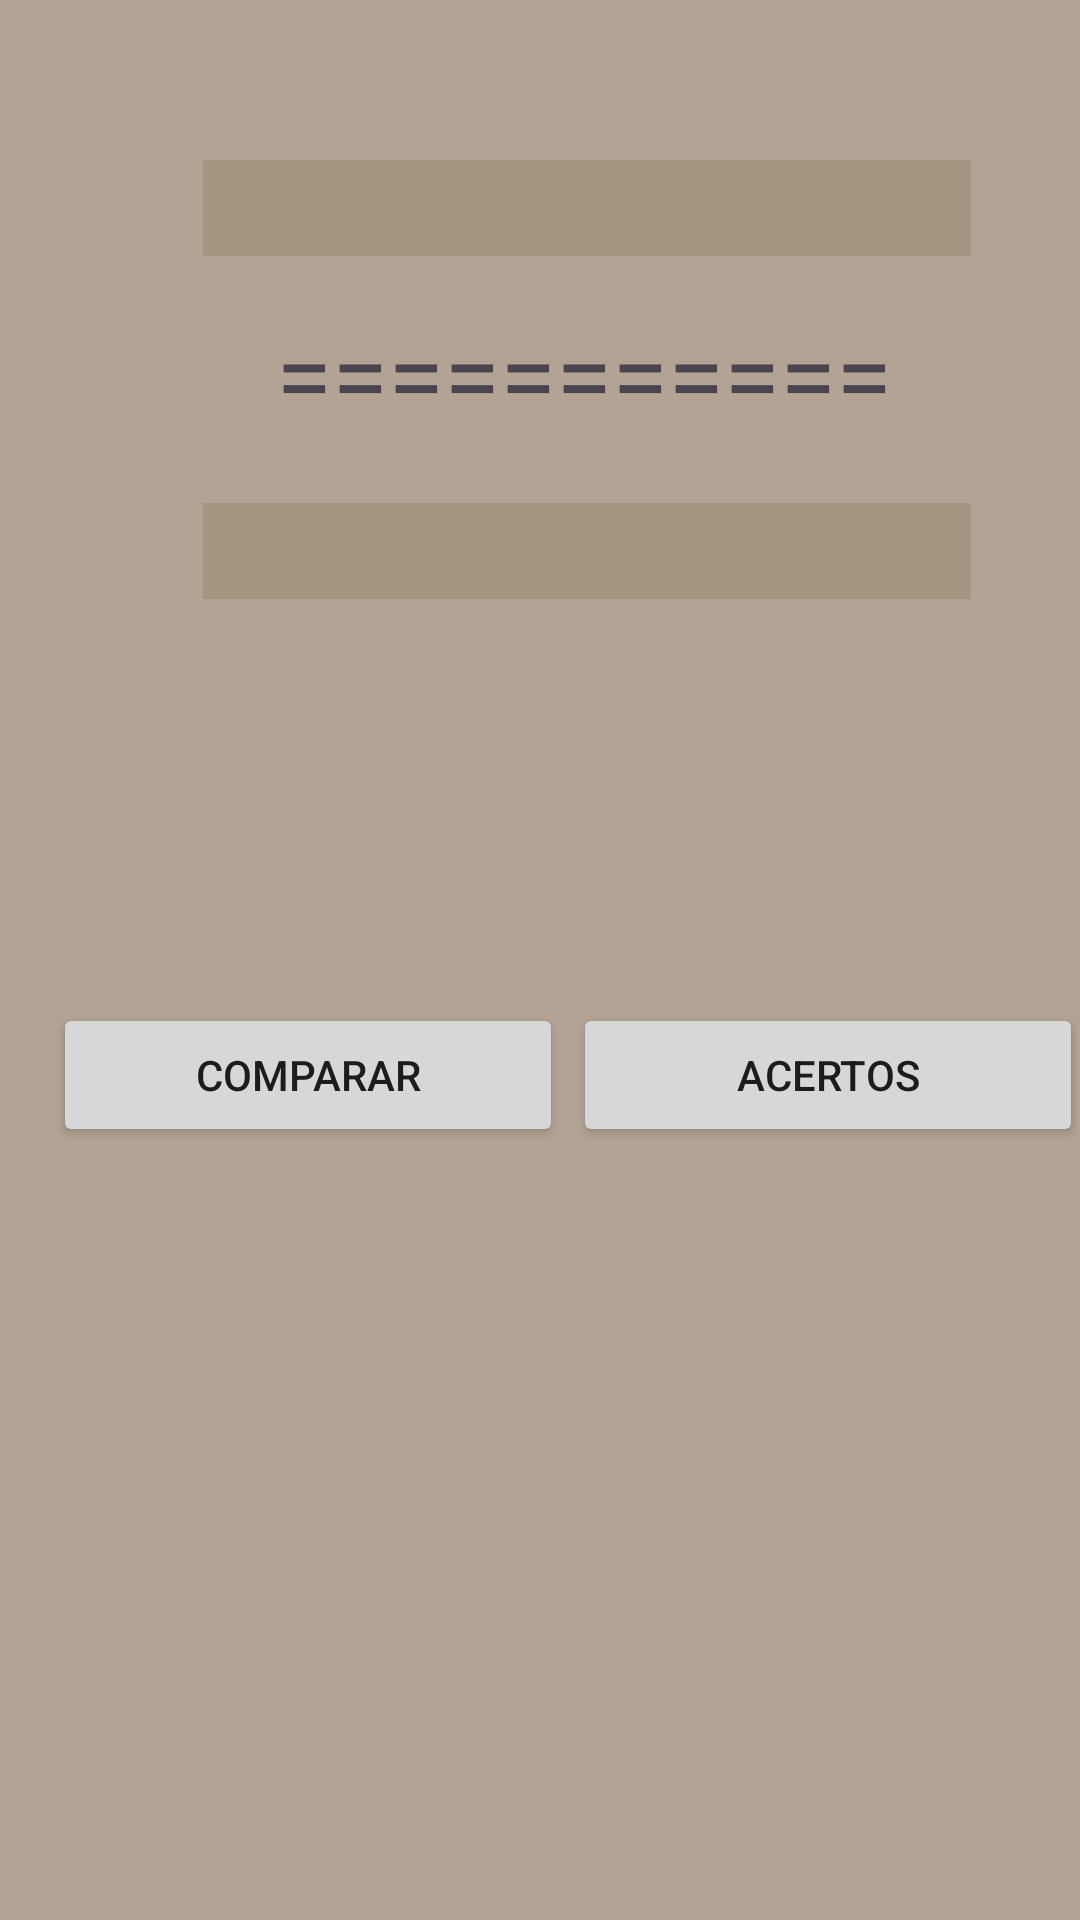

Layout XML and referenced resources for this Android screen:
<!-- AndroidManifest.xml: application theme Theme.SimuladorDeLoteria -->
<!-- res/layout/activity_main3.xml -->
<?xml version="1.0" encoding="utf-8"?>
<androidx.constraintlayout.widget.ConstraintLayout xmlns:android="http://schemas.android.com/apk/res/android"
    xmlns:app="http://schemas.android.com/apk/res-auto"
    xmlns:tools="http://schemas.android.com/tools"
    android:id="@+id/main"
    android:layout_width="match_parent"
    android:layout_height="match_parent"
    android:background="#A7564210"
    android:backgroundTint="#8C785C"
    tools:context=".MainActivity3">

    <FrameLayout
        android:id="@+id/IrAcertos"
        android:layout_width="0dp"
        android:layout_height="0dp"
        android:layout_marginStart="1dp"
        android:layout_marginTop="1dp"
        android:layout_marginEnd="1dp"
        android:layout_marginBottom="1dp"
        app:layout_constraintBottom_toBottomOf="parent"
        app:layout_constraintEnd_toEndOf="parent"
        app:layout_constraintHorizontal_bias="0.0"
        app:layout_constraintStart_toStartOf="parent"
        app:layout_constraintTop_toTopOf="parent"
        app:layout_constraintVertical_bias="0.0">

        <Button
            android:id="@+id/irAcertos"
            android:layout_width="170dp"
            android:layout_height="wrap_content"
            android:onClick="irAcertos"
            android:text="Acertos"
            android:translationX="570px"
            android:translationY="1000px" />

        <Button
            android:id="@+id/Comparar"
            android:layout_width="170dp"
            android:layout_height="wrap_content"
            android:text="Comparar"
            android:translationX="50px"
            android:translationY="1000px" />

        <TextView
            android:id="@+id/compResultado"
            android:layout_width="256dp"
            android:layout_height="32dp"
            android:layout_gravity="top|center_vertical"
            android:background="@color/TextView_Color"
            android:gravity="center"
            android:translationX="200px"
            android:translationY="157px" />

        <TextView
            android:id="@+id/compGerado"
            android:layout_width="256dp"
            android:layout_height="32dp"
            android:background="@color/TextView_Color"
            android:gravity="center"
            android:translationX="200px"
            android:translationY="500px" />

        <TextView
            android:id="@+id/textView6"
            android:layout_width="254dp"
            android:layout_height="200px"
            android:gravity="center"
            android:text="==========="
            android:textSize="34sp"
            android:translationX="200px"
            android:translationY="270px" />
    </FrameLayout>
</androidx.constraintlayout.widget.ConstraintLayout>
<!-- resources referenced by this layout -->
<resources>
  <color name="TextView_Color">#588C785C</color>
  <style name="Theme.SimuladorDeLoteria" parent="Base.Theme.SimuladorDeLoteria" />
  <style name="Base.Theme.SimuladorDeLoteria" parent="Theme.Material3.DayNight.NoActionBar">
          
          
      </style>
</resources>
